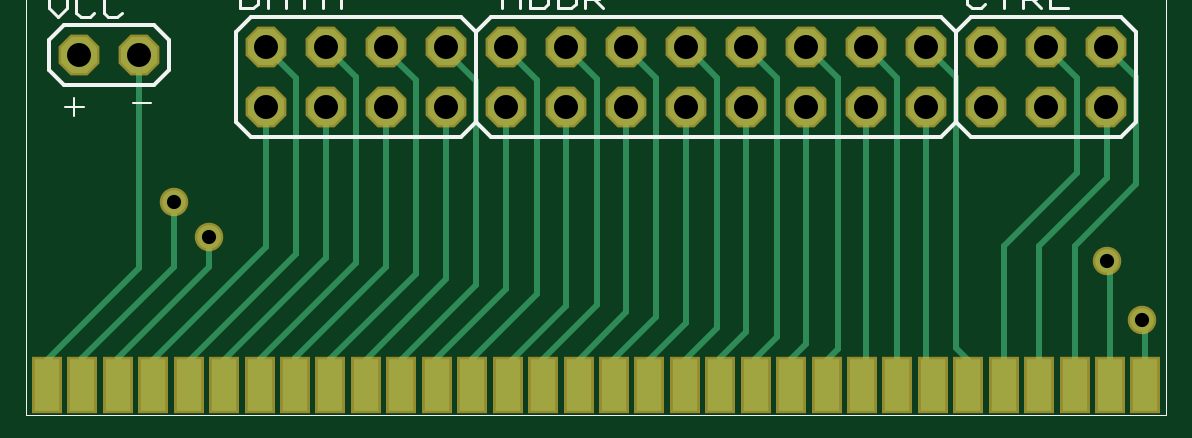
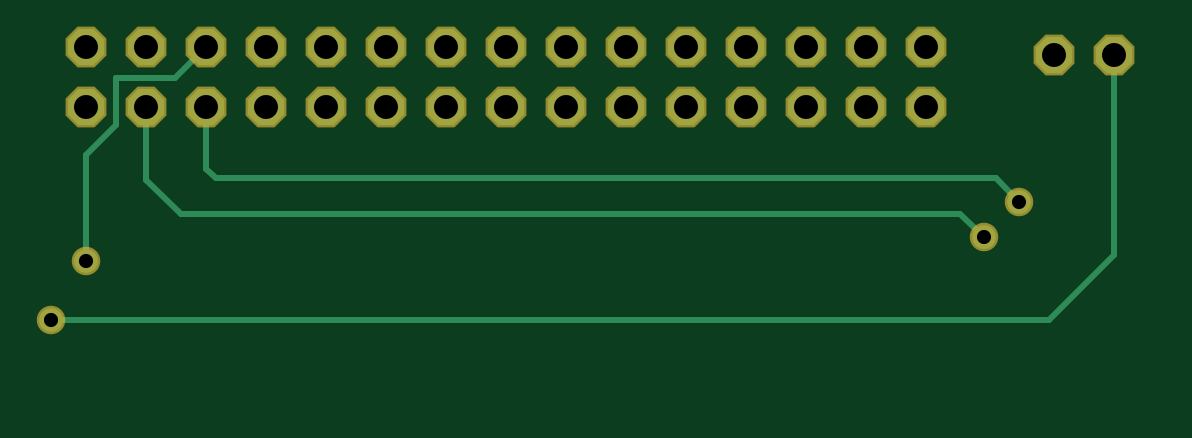
Circuit board: 6 layer files. Board 46.5 x 14.5 mm.
- top_copper: GB-ROM-DUMPER.cmp (4961 bytes)
- drill: GB-ROM-DUMPER.drd (461 bytes)
- top_silk: GB-ROM-DUMPER.plc (3698 bytes)
- bottom_copper: GB-ROM-DUMPER.sol (1284 bytes)
- top_mask: GB-ROM-DUMPER.stc (1462 bytes)
- bottom_mask: GB-ROM-DUMPER.sts (825 bytes)

=== top_copper: GB-ROM-DUMPER.cmp ===
G75*
%MOIN*%
%OFA0B0*%
%FSLAX24Y24*%
%IPPOS*%
%LPD*%
%AMOC8*
5,1,8,0,0,1.08239X$1,22.5*
%
%ADD10R,0.0420X0.0860*%
%ADD11OC8,0.0600*%
%ADD12C,0.0100*%
%ADD13C,0.0396*%
D10*
X000444Y000596D03*
X001034Y000596D03*
X001625Y000596D03*
X002215Y000596D03*
X002806Y000596D03*
X003397Y000596D03*
X003987Y000596D03*
X004578Y000596D03*
X005168Y000596D03*
X005759Y000596D03*
X006349Y000596D03*
X006940Y000596D03*
X007530Y000596D03*
X008121Y000596D03*
X008711Y000596D03*
X009302Y000596D03*
X009893Y000596D03*
X010483Y000596D03*
X011074Y000596D03*
X011664Y000596D03*
X012255Y000596D03*
X012845Y000596D03*
X013436Y000596D03*
X014026Y000596D03*
X014617Y000596D03*
X015208Y000596D03*
X015798Y000596D03*
X016389Y000596D03*
X016979Y000596D03*
X017570Y000596D03*
X018160Y000596D03*
X018751Y000596D03*
D11*
X018100Y005225D03*
X017100Y005225D03*
X016100Y005225D03*
X015100Y005225D03*
X014100Y005225D03*
X013100Y005225D03*
X012100Y005225D03*
X011100Y005225D03*
X010100Y005225D03*
X009100Y005225D03*
X008100Y005225D03*
X007100Y005225D03*
X006100Y005225D03*
X005100Y005225D03*
X004100Y005225D03*
X001975Y006100D03*
X000975Y006100D03*
X004100Y006225D03*
X005100Y006225D03*
X006100Y006225D03*
X007100Y006225D03*
X008100Y006225D03*
X009100Y006225D03*
X010100Y006225D03*
X011100Y006225D03*
X012100Y006225D03*
X013100Y006225D03*
X014100Y006225D03*
X015100Y006225D03*
X016100Y006225D03*
X017100Y006225D03*
X018100Y006225D03*
D12*
X000444Y000596D02*
X000445Y000499D01*
X000445Y001014D01*
X001975Y002544D01*
X001975Y006100D01*
X004100Y006204D02*
X004592Y005713D01*
X004592Y002784D01*
X002807Y000999D01*
X002807Y000498D01*
X002806Y000596D01*
X003397Y000596D02*
X003398Y000499D01*
X003398Y001007D01*
X005100Y002709D01*
X005100Y005225D01*
X004100Y005225D02*
X004100Y002899D01*
X002214Y001014D01*
X002214Y000499D01*
X002215Y000596D01*
X001625Y000596D02*
X001625Y001042D01*
X003143Y002561D01*
X003143Y003053D01*
X002553Y002561D02*
X002553Y003643D01*
X002553Y002561D02*
X001034Y001042D01*
X001034Y000596D01*
X003987Y000596D02*
X003987Y000498D01*
X003987Y001021D01*
X005600Y002634D01*
X005600Y005720D01*
X005100Y006220D01*
X005100Y006225D01*
X006100Y006225D02*
X006100Y006158D01*
X006585Y005673D01*
X006585Y002438D01*
X005168Y001021D01*
X005168Y000498D01*
X005168Y000596D01*
X004578Y000596D02*
X004579Y000498D01*
X004579Y001036D01*
X006100Y002557D01*
X006100Y005225D01*
X007100Y005225D02*
X007100Y002365D01*
X005753Y001017D01*
X005753Y000503D01*
X005759Y000596D01*
X006349Y000596D02*
X006352Y000500D01*
X006352Y001023D01*
X007595Y002266D01*
X007595Y005667D01*
X007100Y006162D01*
X007100Y006225D01*
X008100Y006225D02*
X008100Y006196D01*
X008611Y005685D01*
X008611Y002111D01*
X007530Y001030D01*
X007530Y000498D01*
X007530Y000596D01*
X006940Y000596D02*
X006918Y000520D01*
X006918Y001009D01*
X008100Y002191D01*
X008100Y005225D01*
X009100Y005225D02*
X009100Y001913D01*
X008116Y000929D01*
X008116Y000502D01*
X008121Y000596D01*
X008687Y000522D02*
X008711Y000596D01*
X008687Y000522D02*
X008687Y001012D01*
X009608Y001934D01*
X009608Y005697D01*
X009100Y006205D01*
X009100Y006225D01*
X010100Y006225D02*
X010100Y006203D01*
X010599Y005704D01*
X010599Y001732D01*
X009866Y001000D01*
X009866Y000524D01*
X009893Y000596D01*
X010483Y000596D02*
X010483Y000498D01*
X010483Y001012D01*
X011100Y001629D01*
X011100Y005225D01*
X010100Y005225D02*
X010100Y001812D01*
X009304Y001016D01*
X009304Y000500D01*
X009302Y000596D01*
X011074Y000596D02*
X011074Y000498D01*
X011074Y001011D01*
X011612Y001549D01*
X011612Y005715D01*
X011102Y006225D01*
X011100Y006225D01*
X012100Y006224D02*
X012610Y005714D01*
X012610Y001392D01*
X012248Y001031D01*
X012248Y000504D01*
X012255Y000596D01*
X012845Y000596D02*
X012847Y000499D01*
X012847Y001032D01*
X013100Y001285D01*
X013100Y005225D01*
X014100Y005225D02*
X014100Y000904D01*
X014029Y000734D01*
X014029Y000500D01*
X014026Y000596D01*
X013436Y000596D02*
X013435Y000498D01*
X013435Y001010D01*
X013625Y001200D01*
X013625Y005717D01*
X013117Y006225D01*
X013100Y006225D01*
X014100Y006225D02*
X014105Y006225D01*
X014616Y005714D01*
X014616Y000499D01*
X014617Y000596D01*
X015100Y000827D02*
X015208Y000719D01*
X015208Y000498D01*
X015208Y000596D01*
X015100Y000827D02*
X015100Y005225D01*
X015599Y005723D02*
X015599Y001216D01*
X015800Y001016D01*
X015800Y000500D01*
X015798Y000596D01*
X016389Y000596D02*
X016389Y002912D01*
X017612Y004135D01*
X017612Y005713D01*
X017100Y006225D01*
X018100Y006225D02*
X018596Y005729D01*
X018596Y003939D01*
X017570Y002912D01*
X017570Y000596D01*
X018160Y000596D02*
X018160Y002603D01*
X018104Y002659D01*
X016979Y002912D02*
X018104Y004037D01*
X018104Y005221D01*
X018100Y005225D01*
X015599Y005723D02*
X015100Y006222D01*
X015100Y006225D01*
X012100Y006225D02*
X012100Y006224D01*
X012100Y005225D02*
X012100Y001485D01*
X011666Y001051D01*
X011666Y000499D01*
X011664Y000596D01*
X016979Y000596D02*
X016979Y002912D01*
X018694Y001675D02*
X018751Y001618D01*
X018751Y000596D01*
X004100Y006204D02*
X004100Y006225D01*
D13*
X002553Y003643D03*
X003143Y003053D03*
X018104Y002659D03*
X018694Y001675D03*
M02*

=== drill: GB-ROM-DUMPER.drd ===
%
M48
M72
T01C0.0236
T02C0.0400
%
T01
X3143Y3053
X2553Y3643
X18104Y2659
X18694Y1675
T02
X18100Y5225
X17100Y5225
X16100Y5225
X15100Y5225
X14100Y5225
X13100Y5225
X12100Y5225
X11100Y5225
X10100Y5225
X9100Y5225
X8100Y5225
X7100Y5225
X6100Y5225
X5100Y5225
X4100Y5225
X1975Y6100
X975Y6100
X4100Y6225
X5100Y6225
X6100Y6225
X7100Y6225
X8100Y6225
X9100Y6225
X10100Y6225
X11100Y6225
X12100Y6225
X13100Y6225
X14100Y6225
X15100Y6225
X16100Y6225
X17100Y6225
X18100Y6225
M30

=== top_silk: GB-ROM-DUMPER.plc ===
G75*
%MOIN*%
%OFA0B0*%
%FSLAX24Y24*%
%IPPOS*%
%LPD*%
%AMOC8*
5,1,8,0,0,1.08239X$1,22.5*
%
%ADD10C,0.0000*%
%ADD11C,0.0040*%
%ADD12C,0.0060*%
%ADD13C,0.0050*%
D10*
X000100Y000100D02*
X000100Y007596D01*
X019100Y007600D01*
X019100Y000100D01*
X000100Y000100D01*
D11*
X000898Y005072D02*
X000898Y005379D01*
X000745Y005225D02*
X001052Y005225D01*
X001870Y005288D02*
X002177Y005288D01*
D12*
X002225Y005600D02*
X000725Y005600D01*
X000475Y005850D01*
X000475Y006350D01*
X000725Y006600D01*
X002225Y006600D01*
X002475Y006350D01*
X002475Y005850D01*
X002225Y005600D01*
X003600Y004975D02*
X003600Y006475D01*
X003850Y006725D01*
X007350Y006725D01*
X007600Y006475D01*
X007600Y004975D01*
X007350Y004725D01*
X003850Y004725D01*
X003600Y004975D01*
X004850Y004725D02*
X005350Y004725D01*
X005850Y004725D02*
X006350Y004725D01*
X007600Y004975D02*
X007600Y006475D01*
X007850Y006725D01*
X015350Y006725D01*
X015600Y006475D01*
X015600Y004975D01*
X015850Y004725D01*
X018350Y004725D01*
X018600Y004975D01*
X018600Y006475D01*
X018350Y006725D01*
X015850Y006725D01*
X015600Y006475D01*
X015600Y004975D01*
X015350Y004725D01*
X007850Y004725D01*
X007600Y004975D01*
X008850Y004725D02*
X009350Y004725D01*
X009850Y004725D02*
X010350Y004725D01*
X010850Y004725D02*
X011350Y004725D01*
X011850Y004725D02*
X012350Y004725D01*
X012850Y004725D02*
X013350Y004725D01*
X013850Y004725D02*
X014350Y004725D01*
X016850Y004725D02*
X017350Y004725D01*
X014350Y006725D02*
X013850Y006725D01*
X013350Y006725D02*
X012850Y006725D01*
X012350Y006725D02*
X011850Y006725D01*
X011350Y006725D02*
X010850Y006725D01*
X010350Y006725D02*
X009850Y006725D01*
X009350Y006725D02*
X008850Y006725D01*
X006350Y006725D02*
X005850Y006725D01*
X005350Y006725D02*
X004850Y006725D01*
D13*
X004729Y006875D02*
X004729Y007325D01*
X004579Y007325D02*
X004879Y007325D01*
X005040Y007175D02*
X005190Y007325D01*
X005340Y007175D01*
X005340Y006875D01*
X005040Y006875D02*
X005040Y007175D01*
X005040Y007100D02*
X005340Y007100D01*
X004419Y007100D02*
X004119Y007100D01*
X004119Y007175D02*
X004269Y007325D01*
X004419Y007175D01*
X004419Y006875D01*
X004119Y006875D02*
X004119Y007175D01*
X003959Y007250D02*
X003884Y007325D01*
X003658Y007325D01*
X003658Y006875D01*
X003884Y006875D01*
X003959Y006950D01*
X003959Y007250D01*
X001691Y007095D02*
X001616Y007170D01*
X001466Y007170D01*
X001391Y007095D01*
X001391Y006795D01*
X001466Y006720D01*
X001616Y006720D01*
X001691Y006795D01*
X001231Y006795D02*
X001156Y006720D01*
X001005Y006720D01*
X000930Y006795D01*
X000930Y007095D01*
X001005Y007170D01*
X001156Y007170D01*
X001231Y007095D01*
X000770Y007170D02*
X000770Y006870D01*
X000620Y006720D01*
X000470Y006870D01*
X000470Y007170D01*
X008033Y007175D02*
X008033Y006875D01*
X008334Y006875D02*
X008334Y007175D01*
X008184Y007325D01*
X008033Y007175D01*
X008033Y007100D02*
X008334Y007100D01*
X008719Y006875D02*
X008794Y006950D01*
X008794Y007250D01*
X008719Y007325D01*
X008494Y007325D01*
X008494Y006875D01*
X008719Y006875D01*
X008954Y006875D02*
X009179Y006875D01*
X009254Y006950D01*
X009254Y007250D01*
X009179Y007325D01*
X008954Y007325D01*
X008954Y006875D01*
X009415Y006875D02*
X009415Y007325D01*
X009640Y007325D01*
X009715Y007250D01*
X009715Y007100D01*
X009640Y007025D01*
X009415Y007025D01*
X009565Y007025D02*
X009715Y006875D01*
X015783Y006950D02*
X015858Y006875D01*
X016009Y006875D01*
X016084Y006950D01*
X015783Y006950D02*
X015783Y007250D01*
X015858Y007325D01*
X016009Y007325D01*
X016084Y007250D01*
X016244Y007325D02*
X016544Y007325D01*
X016394Y007325D02*
X016394Y006875D01*
X016704Y006875D02*
X016704Y007325D01*
X016929Y007325D01*
X017004Y007250D01*
X017004Y007100D01*
X016929Y007025D01*
X016704Y007025D01*
X016854Y007025D02*
X017004Y006875D01*
X017165Y006875D02*
X017465Y006875D01*
X017165Y006875D02*
X017165Y007325D01*
M02*

=== bottom_copper: GB-ROM-DUMPER.sol ===
G75*
%MOIN*%
%OFA0B0*%
%FSLAX24Y24*%
%IPPOS*%
%LPD*%
%AMOC8*
5,1,8,0,0,1.08239X$1,22.5*
%
%ADD10OC8,0.0600*%
%ADD11C,0.0396*%
%ADD12C,0.0100*%
D10*
X004100Y005225D03*
X005100Y005225D03*
X006100Y005225D03*
X007100Y005225D03*
X008100Y005225D03*
X009100Y005225D03*
X010100Y005225D03*
X011100Y005225D03*
X012100Y005225D03*
X013100Y005225D03*
X014100Y005225D03*
X015100Y005225D03*
X016100Y005225D03*
X017100Y005225D03*
X018100Y005225D03*
X018100Y006225D03*
X017100Y006225D03*
X016100Y006225D03*
X015100Y006225D03*
X014100Y006225D03*
X013100Y006225D03*
X012100Y006225D03*
X011100Y006225D03*
X010100Y006225D03*
X009100Y006225D03*
X008100Y006225D03*
X007100Y006225D03*
X006100Y006225D03*
X005100Y006225D03*
X004100Y006225D03*
X001975Y006100D03*
X000975Y006100D03*
D11*
X002553Y003643D03*
X003143Y003053D03*
X018104Y002659D03*
X018694Y001675D03*
D12*
X002061Y001675D02*
X000978Y002757D01*
X000978Y006097D01*
X000975Y006100D01*
X002946Y004037D02*
X002553Y003643D01*
X002946Y004037D02*
X015939Y004037D01*
X016100Y004198D01*
X016100Y005225D01*
X017100Y005225D02*
X017100Y004017D01*
X016529Y003446D01*
X003537Y003446D01*
X003143Y003053D01*
X002061Y001675D02*
X018694Y001675D01*
X018104Y002659D02*
X018104Y004431D01*
X017612Y004923D01*
X017612Y005710D01*
X016615Y005710D01*
X016100Y006225D01*
M02*

=== top_mask: GB-ROM-DUMPER.stc ===
G75*
%MOIN*%
%OFA0B0*%
%FSLAX24Y24*%
%IPPOS*%
%LPD*%
%AMOC8*
5,1,8,0,0,1.08239X$1,22.5*
%
%ADD10R,0.0500X0.0940*%
%ADD11OC8,0.0680*%
%ADD12C,0.0476*%
D10*
X000444Y000596D03*
X001034Y000596D03*
X001625Y000596D03*
X002215Y000596D03*
X002806Y000596D03*
X003397Y000596D03*
X003987Y000596D03*
X004578Y000596D03*
X005168Y000596D03*
X005759Y000596D03*
X006349Y000596D03*
X006940Y000596D03*
X007530Y000596D03*
X008121Y000596D03*
X008711Y000596D03*
X009302Y000596D03*
X009893Y000596D03*
X010483Y000596D03*
X011074Y000596D03*
X011664Y000596D03*
X012255Y000596D03*
X012845Y000596D03*
X013436Y000596D03*
X014026Y000596D03*
X014617Y000596D03*
X015208Y000596D03*
X015798Y000596D03*
X016389Y000596D03*
X016979Y000596D03*
X017570Y000596D03*
X018160Y000596D03*
X018751Y000596D03*
D11*
X018100Y005225D03*
X017100Y005225D03*
X016100Y005225D03*
X015100Y005225D03*
X014100Y005225D03*
X013100Y005225D03*
X012100Y005225D03*
X011100Y005225D03*
X010100Y005225D03*
X009100Y005225D03*
X008100Y005225D03*
X007100Y005225D03*
X006100Y005225D03*
X005100Y005225D03*
X004100Y005225D03*
X001975Y006100D03*
X000975Y006100D03*
X004100Y006225D03*
X005100Y006225D03*
X006100Y006225D03*
X007100Y006225D03*
X008100Y006225D03*
X009100Y006225D03*
X010100Y006225D03*
X011100Y006225D03*
X012100Y006225D03*
X013100Y006225D03*
X014100Y006225D03*
X015100Y006225D03*
X016100Y006225D03*
X017100Y006225D03*
X018100Y006225D03*
D12*
X018104Y002659D03*
X018694Y001675D03*
X003143Y003053D03*
X002553Y003643D03*
M02*

=== bottom_mask: GB-ROM-DUMPER.sts ===
G75*
%MOIN*%
%OFA0B0*%
%FSLAX24Y24*%
%IPPOS*%
%LPD*%
%AMOC8*
5,1,8,0,0,1.08239X$1,22.5*
%
%ADD10OC8,0.0680*%
%ADD11C,0.0476*%
D10*
X004100Y005225D03*
X005100Y005225D03*
X006100Y005225D03*
X007100Y005225D03*
X008100Y005225D03*
X009100Y005225D03*
X010100Y005225D03*
X011100Y005225D03*
X012100Y005225D03*
X013100Y005225D03*
X014100Y005225D03*
X015100Y005225D03*
X016100Y005225D03*
X017100Y005225D03*
X018100Y005225D03*
X018100Y006225D03*
X017100Y006225D03*
X016100Y006225D03*
X015100Y006225D03*
X014100Y006225D03*
X013100Y006225D03*
X012100Y006225D03*
X011100Y006225D03*
X010100Y006225D03*
X009100Y006225D03*
X008100Y006225D03*
X007100Y006225D03*
X006100Y006225D03*
X005100Y006225D03*
X004100Y006225D03*
X001975Y006100D03*
X000975Y006100D03*
D11*
X003143Y003053D03*
X002553Y003643D03*
X018104Y002659D03*
X018694Y001675D03*
M02*

